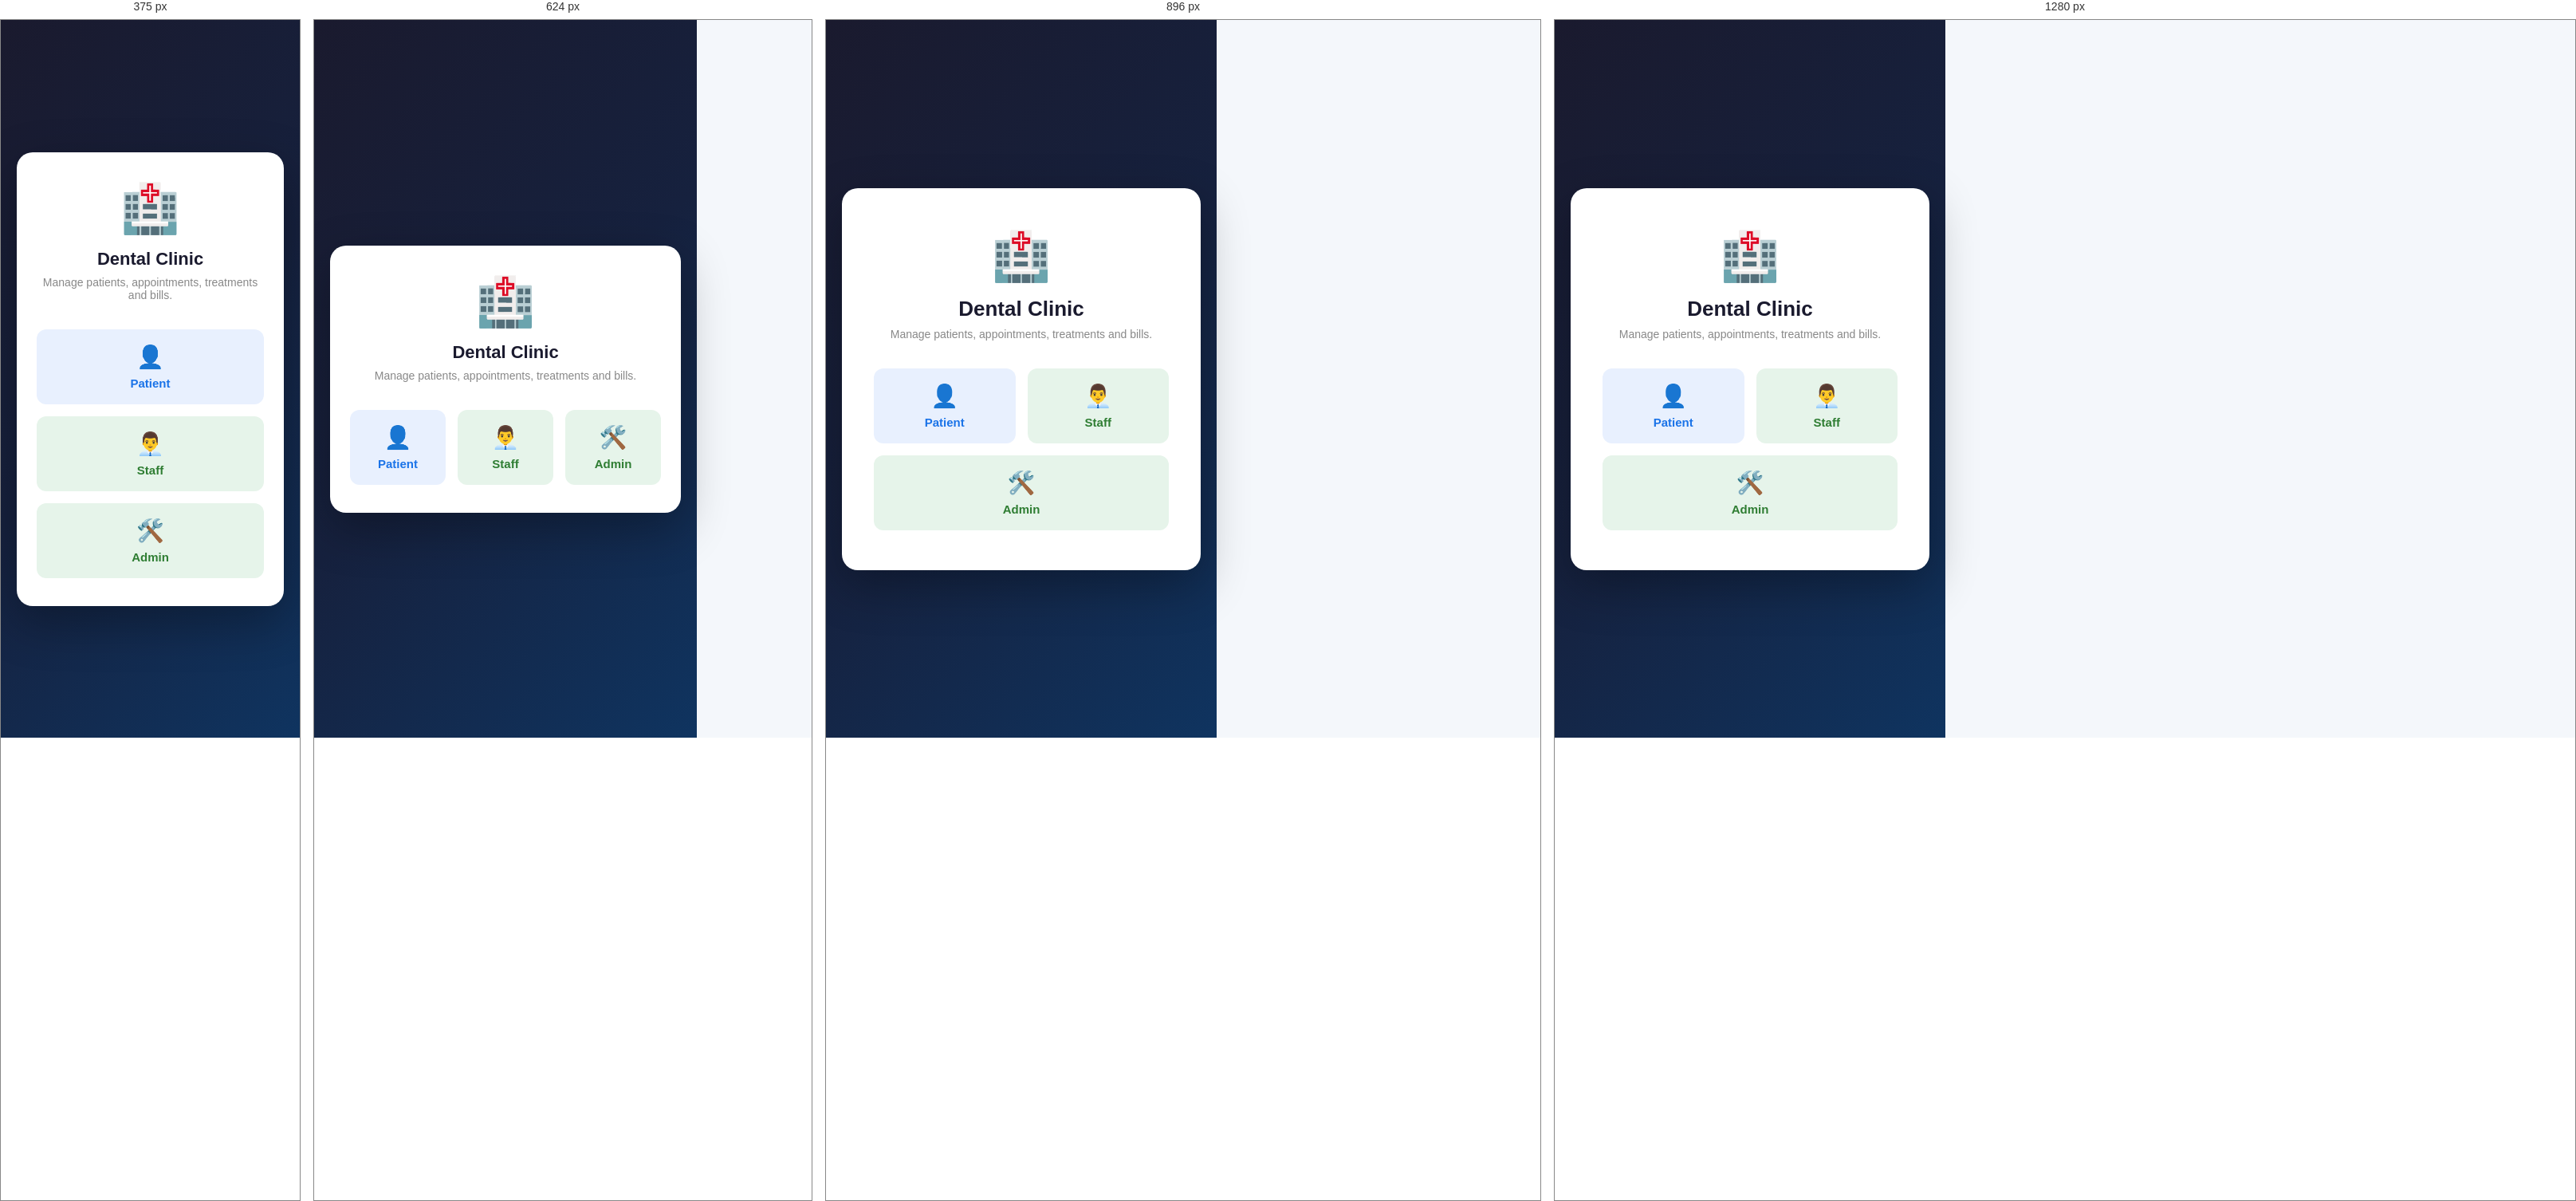
Rendered at 375 px, 624 px, 896 px and 1280 px, left to right.

<!-- file: index.html -->
<!DOCTYPE html>
<html lang="en">
<head>
    <meta charset="UTF-8">
    <meta name="viewport" content="width=device-width, initial-scale=1.0">
    <title>Dental Clinic Management</title>
    <link rel="stylesheet" href="css/style.css">
</head>
<body>
<div class="index-page">
    <div class="index-card">
        <div class="logo">🏥</div>
        <h1>Dental Clinic</h1>
        <p>Manage patients, appointments, treatments and bills.</p>
        <div class="role-buttons">
            <a href="patient/login.jsp" class="role-btn patient">
                <span class="role-icon">👤</span>
                <span>Patient</span>
            </a>
            <a href="staff/login.jsp" class="role-btn staff">
                <span class="role-icon">👨‍💼</span>
                <span>Staff</span>
            </a>
            <a href="admin/login.jsp" class="role-btn staff">
                <span class="role-icon">🛠️</span>
                <span>Admin</span>
            </a>
        </div>
    </div>
</div>
</body>
</html>


/* @media block from css/style.css */
@media (max-width: 1024px) {
    .stats-grid { grid-template-columns: repeat(2, 1fr); }
    .page-content { padding: 20px; }
}

/* @media block from css/style.css */
@media (max-width: 768px) {
    /* Show hamburger */
    .hamburger { display: flex; }

    /* Sidebar hidden off-screen by default */
    .sidebar {
        transform: translateX(-100%);
        width: 260px;
    }
    .sidebar.open { transform: translateX(0); }

    /* Main content full width */
    .main-content { margin-left: 0; }

    /* Topbar padding for hamburger */
    .topbar { padding: 15px 15px 15px 60px; }
    .topbar h4 { font-size: 15px; }

    .page-content { padding: 15px; }

    /* Stack form rows */
    .form-row { grid-template-columns: 1fr; }

    /* Stats 2 columns */
    .stats-grid { grid-template-columns: repeat(2, 1fr); gap: 10px; }
    .stat-card { padding: 15px; }
    .stat-info h3 { font-size: 20px; }

    /* Dashboard grid 2 columns */
    .dashboard-grid { grid-template-columns: repeat(2, 1fr); }

    /* Card padding */
    .card { padding: 18px; }

    /* Login card */
    .login-card { padding: 30px 20px; }

    /* Index card */
    .index-card { padding: 35px 25px; }
    .index-card h1 { font-size: 22px; }

    /* Table scroll */
    .card { overflow-x: auto; }
    table { min-width: 480px; }

    /* Buttons smaller */
    .btn { padding: 9px 18px; font-size: 13px; }
}

/* @media block from css/style.css */
@media (max-width: 480px) {
    .stats-grid { grid-template-columns: 1fr 1fr; gap: 8px; }
    .stat-icon { width: 40px; height: 40px; font-size: 18px; }
    .stat-info h3 { font-size: 18px; }
    .dashboard-grid { grid-template-columns: repeat(2, 1fr); gap: 10px; }
    .dashboard-card { padding: 18px 10px; }
    .dashboard-card .icon { font-size: 26px; }
    .topbar h4 { font-size: 14px; }
    .role-buttons { flex-direction: column; }
    .role-btn { min-width: unset; }
}